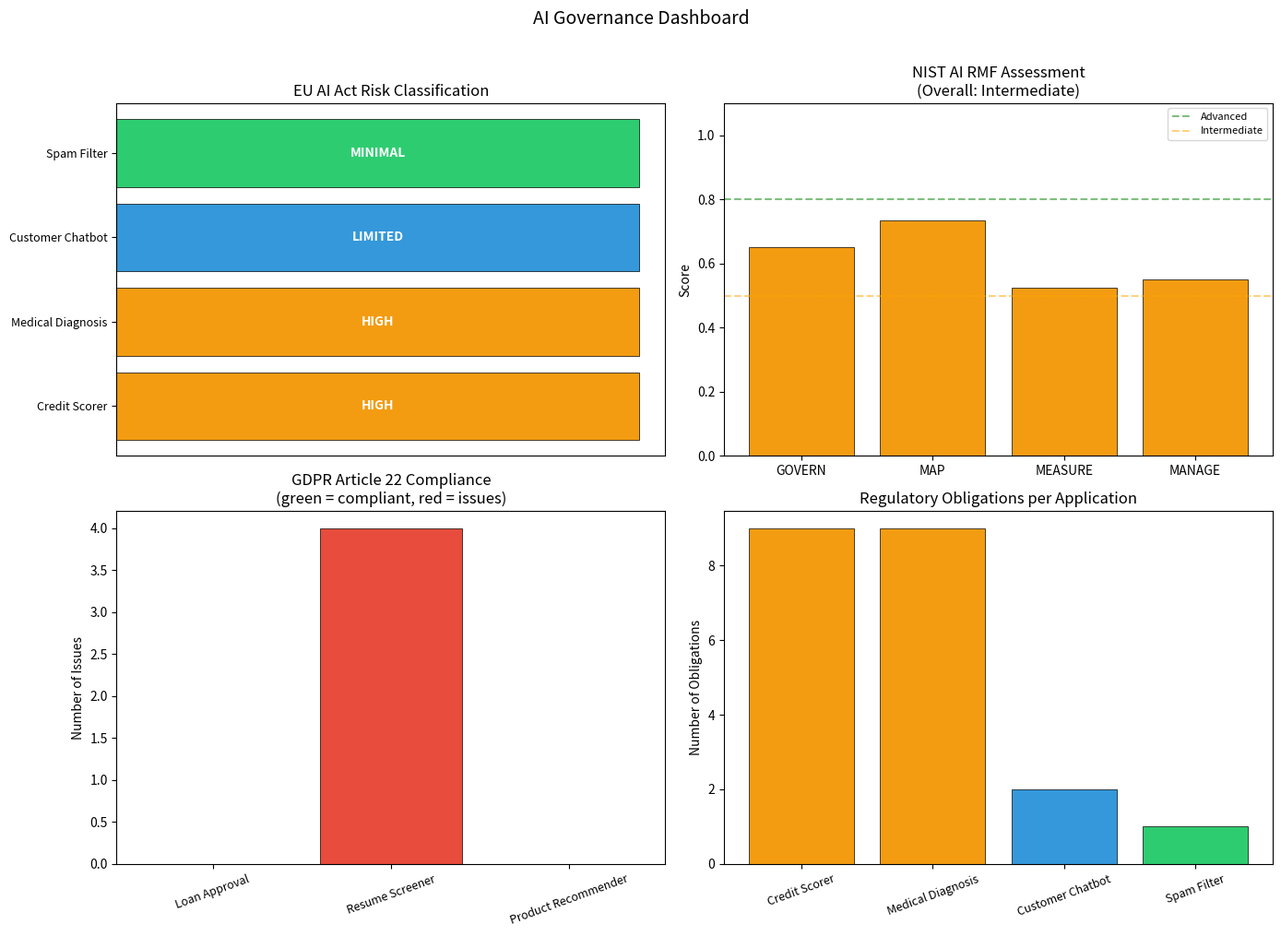

Recreate this plot in Python.
"""
13. AI Regulation and Governance

Implements a practical AI governance toolkit: EU AI Act risk classification,
Model Card generation, GDPR Article 22 compliance checks, and a NIST AI
RMF-aligned impact assessment -- all as structured Python data pipelines.

Covered topics:
    - EU AI Act risk-level classifier for AI applications
    - GDPR Article 22 automated decision-making compliance checker
    - NIST AI RMF four-function assessment (Govern, Map, Measure, Manage)
    - Model Card generator following Mitchell et al. (2019) template
    - Datasheet for Datasets generator following Gebru et al. (2021)
    - Regulatory compliance dashboard

Related to: L13 - AI Regulation and Governance

Requirements:
    pip install numpy matplotlib
"""

import json
from dataclasses import dataclass, field
from datetime import datetime
from enum import Enum
from typing import Any

import matplotlib.pyplot as plt
import numpy as np


# ====== Section 1: EU AI Act Risk Classification ======

class RiskLevel(Enum):
    """EU AI Act risk categories."""
    UNACCEPTABLE = "unacceptable"
    HIGH = "high"
    LIMITED = "limited"
    MINIMAL = "minimal"


@dataclass
class AIApplication:
    """Description of an AI application for risk assessment."""
    name: str
    domain: str
    description: str
    uses_biometric: bool = False
    affects_fundamental_rights: bool = False
    is_safety_critical: bool = False
    interacts_with_humans: bool = True
    makes_autonomous_decisions: bool = False
    processes_personal_data: bool = False
    target_vulnerable_groups: bool = False


def classify_eu_ai_act_risk(app: AIApplication) -> dict:
    """Classify an AI application under the EU AI Act risk framework.

    The EU AI Act (2024) establishes four risk tiers:
      - Unacceptable: Banned practices (social scoring, real-time
        remote biometric identification in public for law enforcement)
      - High: Requires conformity assessment, human oversight, and
        documentation (credit scoring, hiring, medical devices)
      - Limited: Transparency obligations (chatbots, deepfakes)
      - Minimal: No specific requirements (spam filters, games)

    This function applies the classification rules from the Act's
    Annexes I-III to determine the applicable risk level.

    Args:
        app: AIApplication description.

    Returns:
        Dictionary with risk level, obligations, and rationale.
    """
    obligations = []
    rationale = []

    # Check for unacceptable risk (Article 5)
    if app.target_vulnerable_groups and app.makes_autonomous_decisions:
        return {
            "risk_level": RiskLevel.UNACCEPTABLE,
            "rationale": ["Exploitative system targeting vulnerable groups "
                          "with autonomous decisions (Article 5(1)(b))"],
            "obligations": ["PROHIBITED -- system may not be deployed"],
        }

    # Check for high risk (Annex III)
    high_risk_domains = {
        "healthcare", "credit_scoring", "hiring", "education",
        "law_enforcement", "immigration", "critical_infrastructure",
    }

    is_high_risk = False

    if app.domain in high_risk_domains:
        is_high_risk = True
        rationale.append(f"Domain '{app.domain}' listed in Annex III")

    if app.is_safety_critical:
        is_high_risk = True
        rationale.append("Safety-critical application (Annex I)")

    if app.affects_fundamental_rights and app.makes_autonomous_decisions:
        is_high_risk = True
        rationale.append("Affects fundamental rights with autonomous decisions")

    if is_high_risk:
        obligations = [
            "Risk management system (Article 9)",
            "Data governance and quality (Article 10)",
            "Technical documentation (Article 11)",
            "Record-keeping and logging (Article 12)",
            "Transparency to users (Article 13)",
            "Human oversight measures (Article 14)",
            "Accuracy, robustness, cybersecurity (Article 15)",
            "Conformity assessment before deployment",
            "Registration in EU database",
        ]
        return {
            "risk_level": RiskLevel.HIGH,
            "rationale": rationale,
            "obligations": obligations,
        }

    # Check for limited risk (Article 52)
    if app.interacts_with_humans and not app.makes_autonomous_decisions:
        return {
            "risk_level": RiskLevel.LIMITED,
            "rationale": ["Human-facing AI system requires transparency"],
            "obligations": [
                "Disclose AI nature to users (Article 52(1))",
                "Label AI-generated content if applicable (Article 52(3))",
            ],
        }

    # Default: minimal risk
    return {
        "risk_level": RiskLevel.MINIMAL,
        "rationale": ["No specific risk indicators identified"],
        "obligations": ["Voluntary codes of conduct recommended"],
    }


# ====== Section 2: GDPR Article 22 Compliance ======

@dataclass
class DecisionProcess:
    """Description of an automated decision-making process."""
    name: str
    is_solely_automated: bool
    produces_legal_effects: bool
    has_human_review: bool
    explanation_available: bool
    contest_mechanism: bool
    processes_special_categories: bool = False
    has_explicit_consent: bool = False
    has_dpia: bool = False  # Data Protection Impact Assessment


def check_gdpr_article22(process: DecisionProcess) -> dict:
    """Check compliance with GDPR Article 22.

    Article 22 restricts "solely automated decision-making, including
    profiling, which produces legal effects concerning [the data subject]
    or similarly significantly affects him or her."

    Exceptions: explicit consent, contractual necessity, or Union/Member
    State law with safeguards.

    Args:
        process: Description of the automated decision process.

    Returns:
        Dictionary with compliance status, issues, and recommendations.
    """
    issues = []
    recommendations = []
    is_compliant = True

    # Check if Article 22 applies
    if process.is_solely_automated and process.produces_legal_effects:
        # Article 22(1) applies -- generally prohibited
        if not process.has_explicit_consent:
            issues.append(
                "Solely automated decisions with legal effects require "
                "explicit consent or legal basis (Article 22(2))"
            )
            is_compliant = False

        # Article 22(3) safeguards
        if not process.has_human_review:
            issues.append(
                "Right to obtain human intervention not implemented "
                "(Article 22(3))"
            )
            recommendations.append("Implement human review mechanism")
            is_compliant = False

        if not process.explanation_available:
            issues.append(
                "Right to an explanation not fulfilled "
                "(Articles 13(2)(f), 14(2)(g), 15(1)(h))"
            )
            recommendations.append(
                "Implement model explanation capability (e.g., SHAP/LIME)"
            )
            is_compliant = False

        if not process.contest_mechanism:
            issues.append(
                "Right to contest the decision not available "
                "(Article 22(3))"
            )
            recommendations.append("Implement appeals/contest process")
            is_compliant = False

        # Special categories (Article 9)
        if process.processes_special_categories and not process.has_explicit_consent:
            issues.append(
                "Processing special category data in automated decisions "
                "requires explicit consent (Article 22(4))"
            )
            is_compliant = False

        # DPIA requirement
        if not process.has_dpia:
            recommendations.append(
                "Conduct Data Protection Impact Assessment (Article 35)"
            )

    return {
        "article_22_applies": (
            process.is_solely_automated and process.produces_legal_effects
        ),
        "is_compliant": is_compliant,
        "issues": issues,
        "recommendations": recommendations,
    }


# ====== Section 3: NIST AI RMF Assessment ======

def nist_ai_rmf_assessment(
    app_name: str,
    scores: dict[str, dict[str, float]],
) -> dict:
    """Perform a NIST AI Risk Management Framework assessment.

    The NIST AI RMF (2023) defines four core functions:
      1. GOVERN: Organizational policies and accountability
      2. MAP: Context and risk identification
      3. MEASURE: Quantitative risk assessment
      4. MANAGE: Risk treatment and monitoring

    Each function has subcategories scored 0-1 (0 = not addressed,
    1 = fully implemented).

    Args:
        app_name: Name of the AI application.
        scores: Nested dict {function: {subcategory: score}}.

    Returns:
        Assessment report with per-function scores and gaps.
    """
    report = {"application": app_name, "functions": {}}

    for function_name, subcategories in scores.items():
        values = list(subcategories.values())
        avg_score = np.mean(values)
        gaps = {k: v for k, v in subcategories.items() if v < 0.5}

        report["functions"][function_name] = {
            "average_score": float(avg_score),
            "subcategories": subcategories,
            "gaps": gaps,
            "maturity": (
                "Advanced" if avg_score >= 0.8
                else "Intermediate" if avg_score >= 0.5
                else "Initial"
            ),
        }

    # Overall maturity
    all_scores = []
    for func in report["functions"].values():
        all_scores.append(func["average_score"])
    report["overall_score"] = float(np.mean(all_scores))
    report["overall_maturity"] = (
        "Advanced" if report["overall_score"] >= 0.8
        else "Intermediate" if report["overall_score"] >= 0.5
        else "Initial"
    )

    return report


# ====== Section 4: Model Card Generator ======

def generate_model_card(
    model_name: str,
    model_type: str,
    metrics: dict[str, float],
    intended_use: str,
    limitations: list[str],
    fairness_metrics: dict[str, float] | None = None,
) -> str:
    """Generate a Model Card following Mitchell et al. (2019).

    Model Cards standardize ML model documentation, covering intended
    use, performance metrics, fairness analysis, and limitations. They
    are increasingly required by regulations (EU AI Act Article 11).

    Args:
        model_name: Human-readable model name.
        model_type: Architecture type.
        metrics: Performance metrics dict.
        intended_use: Description of intended use.
        limitations: Known limitations.
        fairness_metrics: Optional fairness metrics.

    Returns:
        Formatted Model Card as a string.
    """
    timestamp = datetime.now().strftime("%Y-%m-%d")

    card = f"""
{'=' * 60}
MODEL CARD: {model_name}
{'=' * 60}

Generated: {timestamp}

1. MODEL DETAILS
   - Name: {model_name}
   - Type: {model_type}
   - Version: 1.0

2. INTENDED USE
   - Primary: {intended_use}
   - Out-of-scope: Uses not validated by testing

3. PERFORMANCE METRICS"""

    for metric_name, value in metrics.items():
        card += f"\n   - {metric_name}: {value:.4f}"

    if fairness_metrics:
        card += "\n\n4. FAIRNESS ANALYSIS"
        for metric_name, value in fairness_metrics.items():
            card += f"\n   - {metric_name}: {value:.4f}"

    card += "\n\n5. LIMITATIONS"
    for i, limitation in enumerate(limitations, 1):
        card += f"\n   {i}. {limitation}"

    card += f"\n\n{'=' * 60}\n"
    return card


# ====== Section 5: Visualization ======

def visualize_governance(
    risk_results: list[dict],
    nist_report: dict,
    gdpr_results: list[dict],
    save_path: str = "ai_governance.png",
) -> None:
    """Four-panel governance dashboard visualization."""
    fig, axes = plt.subplots(2, 2, figsize=(14, 10))

    # --- Panel 1: EU AI Act Risk Classification ---
    ax1 = axes[0, 0]
    risk_colors = {
        RiskLevel.UNACCEPTABLE: "#e74c3c",
        RiskLevel.HIGH: "#f39c12",
        RiskLevel.LIMITED: "#3498db",
        RiskLevel.MINIMAL: "#2ecc71",
    }
    names = [r["name"] for r in risk_results]
    levels = [r["risk_level"].value for r in risk_results]
    colors = [risk_colors[r["risk_level"]] for r in risk_results]
    y_pos = range(len(names))
    ax1.barh(y_pos, [1] * len(names), color=colors, edgecolor="black", linewidth=0.5)
    ax1.set_yticks(y_pos)
    ax1.set_yticklabels(names, fontsize=9)
    ax1.set_xticks([])
    for i, level in enumerate(levels):
        ax1.text(0.5, i, level.upper(), ha="center", va="center",
                 fontsize=10, fontweight="bold", color="white")
    ax1.set_title("EU AI Act Risk Classification")

    # --- Panel 2: NIST AI RMF Scores ---
    ax2 = axes[0, 1]
    functions = list(nist_report["functions"].keys())
    scores = [nist_report["functions"][f]["average_score"] for f in functions]
    bar_colors = ["#2ecc71" if s >= 0.8 else "#f39c12" if s >= 0.5 else "#e74c3c"
                  for s in scores]
    ax2.bar(functions, scores, color=bar_colors, edgecolor="black", linewidth=0.5)
    ax2.set_ylim(0, 1.1)
    ax2.axhline(y=0.8, color="green", linestyle="--", alpha=0.5, label="Advanced")
    ax2.axhline(y=0.5, color="orange", linestyle="--", alpha=0.5, label="Intermediate")
    ax2.set_ylabel("Score")
    ax2.set_title(f"NIST AI RMF Assessment\n(Overall: {nist_report['overall_maturity']})")
    ax2.legend(fontsize=8)

    # --- Panel 3: GDPR Compliance ---
    ax3 = axes[1, 0]
    gdpr_names = [r["name"] for r in gdpr_results]
    compliant = [1 if r["compliant"] else 0 for r in gdpr_results]
    n_issues = [r["n_issues"] for r in gdpr_results]
    x_pos = range(len(gdpr_names))
    ax3.bar(x_pos, n_issues,
            color=["#2ecc71" if c else "#e74c3c" for c in compliant],
            edgecolor="black", linewidth=0.5)
    ax3.set_xticks(x_pos)
    ax3.set_xticklabels(gdpr_names, rotation=20, fontsize=9)
    ax3.set_ylabel("Number of Issues")
    ax3.set_title("GDPR Article 22 Compliance\n(green = compliant, red = issues)")

    # --- Panel 4: Obligations Count ---
    ax4 = axes[1, 1]
    obligation_counts = [len(r.get("obligations", [])) for r in risk_results]
    ax4.bar(names, obligation_counts,
            color=[risk_colors[r["risk_level"]] for r in risk_results],
            edgecolor="black", linewidth=0.5)
    ax4.set_ylabel("Number of Obligations")
    ax4.set_title("Regulatory Obligations per Application")
    ax4.tick_params(axis="x", rotation=20, labelsize=9)

    plt.suptitle("AI Governance Dashboard", fontsize=14, y=1.01)
    plt.tight_layout()
    plt.savefig(save_path, dpi=150, bbox_inches="tight")
    print(f"\n  Figure saved to: {save_path}")
    plt.close()


# ====== Section 6: Main Pipeline ======

def main() -> None:
    """Run AI governance and regulation compliance assessment."""
    print("=" * 65)
    print("  AI Regulation and Governance")
    print("  EU AI Act | GDPR Art.22 | NIST AI RMF | Model Cards")
    print("=" * 65)

    # --- Step 1: EU AI Act Risk Classification ---
    print("\n[1] EU AI Act Risk Classification")
    print("-" * 50)

    applications = [
        AIApplication("Credit Scorer", "credit_scoring",
                       "Automated credit risk assessment",
                       affects_fundamental_rights=True,
                       makes_autonomous_decisions=True,
                       processes_personal_data=True),
        AIApplication("Medical Diagnosis", "healthcare",
                       "AI-assisted radiology screening",
                       is_safety_critical=True,
                       interacts_with_humans=True),
        AIApplication("Customer Chatbot", "customer_service",
                       "Conversational AI for support queries",
                       interacts_with_humans=True),
        AIApplication("Spam Filter", "email",
                       "Email spam classification",
                       interacts_with_humans=False),
    ]

    risk_results = []
    for app in applications:
        result = classify_eu_ai_act_risk(app)
        result["name"] = app.name
        risk_results.append(result)
        print(f"\n  {app.name}:")
        print(f"    Risk Level: {result['risk_level'].value.upper()}")
        print(f"    Rationale: {'; '.join(result['rationale'])}")
        print(f"    Obligations: {len(result['obligations'])}")

    # --- Step 2: GDPR Article 22 ---
    print("\n\n[2] GDPR Article 22 Compliance")
    print("-" * 50)

    processes = [
        DecisionProcess("Loan Approval", is_solely_automated=True,
                         produces_legal_effects=True, has_human_review=True,
                         explanation_available=True, contest_mechanism=True,
                         has_explicit_consent=True, has_dpia=True),
        DecisionProcess("Resume Screener", is_solely_automated=True,
                         produces_legal_effects=True, has_human_review=False,
                         explanation_available=False, contest_mechanism=False),
        DecisionProcess("Product Recommender", is_solely_automated=True,
                         produces_legal_effects=False, has_human_review=False,
                         explanation_available=False, contest_mechanism=False),
    ]

    gdpr_results = []
    for process in processes:
        result = check_gdpr_article22(process)
        gdpr_results.append({
            "name": process.name,
            "compliant": result["is_compliant"],
            "n_issues": len(result["issues"]),
        })
        print(f"\n  {process.name}:")
        print(f"    Article 22 applies: {result['article_22_applies']}")
        print(f"    Compliant: {result['is_compliant']}")
        if result["issues"]:
            for issue in result["issues"]:
                print(f"    Issue: {issue}")
        if result["recommendations"]:
            for rec in result["recommendations"]:
                print(f"    Recommendation: {rec}")

    # --- Step 3: NIST AI RMF ---
    print("\n\n[3] NIST AI RMF Assessment")
    print("-" * 50)

    nist_scores = {
        "GOVERN": {
            "policies": 0.8,
            "accountability": 0.7,
            "culture": 0.6,
            "stakeholder_engagement": 0.5,
        },
        "MAP": {
            "context_identification": 0.9,
            "risk_identification": 0.7,
            "impact_assessment": 0.6,
        },
        "MEASURE": {
            "performance_metrics": 0.9,
            "fairness_metrics": 0.4,
            "robustness_testing": 0.5,
            "explainability_assessment": 0.3,
        },
        "MANAGE": {
            "risk_treatment": 0.6,
            "monitoring": 0.5,
            "incident_response": 0.4,
            "documentation": 0.7,
        },
    }

    nist_report = nist_ai_rmf_assessment("Credit Scoring System", nist_scores)
    print(f"  Overall maturity: {nist_report['overall_maturity']} "
          f"({nist_report['overall_score']:.2f})")
    for func_name, func_data in nist_report["functions"].items():
        gaps = list(func_data["gaps"].keys())
        gap_str = f" -- gaps: {', '.join(gaps)}" if gaps else ""
        print(f"  {func_name}: {func_data['average_score']:.2f} "
              f"({func_data['maturity']}){gap_str}")

    # --- Step 4: Model Card ---
    print("\n\n[4] Model Card Generation")
    print("-" * 50)

    card = generate_model_card(
        model_name="CreditRisk-LR-v1",
        model_type="Logistic Regression",
        metrics={"accuracy": 0.87, "auc_roc": 0.92, "f1_score": 0.85},
        intended_use="Automated credit risk scoring for consumer loans",
        limitations=[
            "Trained on US consumer data only (2019-2023)",
            "Not validated for business/commercial lending",
            "Demographic parity difference exceeds 5% threshold",
            "Requires human review for borderline cases (0.4-0.6 score)",
        ],
        fairness_metrics={
            "demographic_parity_diff": 0.08,
            "equalized_odds_diff": 0.05,
            "calibration_diff": 0.03,
        },
    )
    print(card)

    # --- Step 5: Visualization ---
    print("[5] Generating Governance Dashboard")
    print("-" * 50)

    visualize_governance(risk_results, nist_report, gdpr_results)

    # --- Summary ---
    print("\n" + "=" * 65)
    print("  Summary")
    print("=" * 65)
    print("""
  Key findings:
    1. EU AI Act classifies applications into 4 risk tiers. High-risk
       systems (credit scoring, healthcare) require extensive compliance.
    2. GDPR Article 22 restricts solely automated decisions with legal
       effects -- human review, explanations, and contest mechanisms
       are mandatory safeguards.
    3. NIST AI RMF provides a structured framework for organizational
       AI risk management across Govern, Map, Measure, and Manage.
    4. Model Cards and Datasheets standardize documentation and are
       increasingly required by regulation.
    5. Governance is not just technical -- it requires organizational
       policies, accountability structures, and stakeholder engagement.
    """)


if __name__ == "__main__":
    main()
